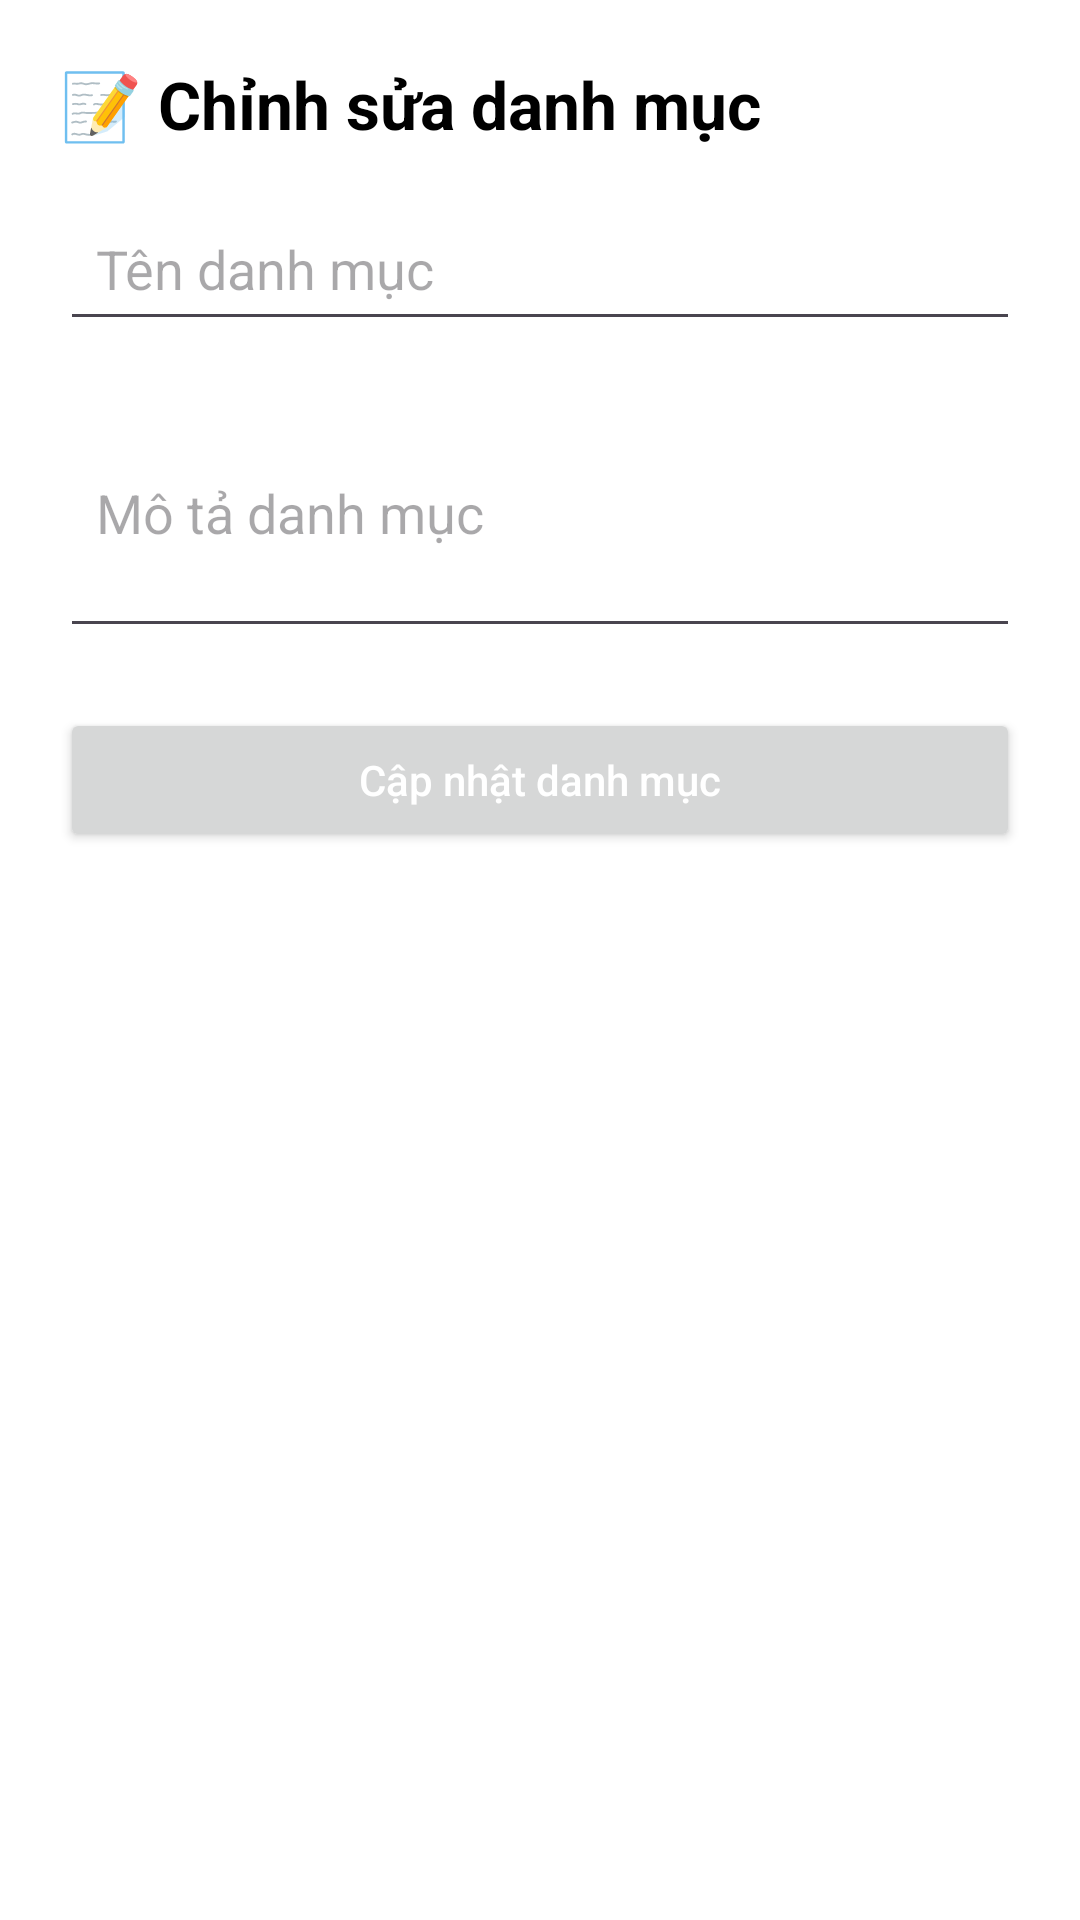

Write the Android layout XML for this screen, with the resource values it uses.
<!-- AndroidManifest.xml: application theme Theme.NutiGo_PRM -->
<!-- res/layout/activity_edit_category_admin.xml -->
<?xml version="1.0" encoding="utf-8"?>
<ScrollView xmlns:android="http://schemas.android.com/apk/res/android"
    android:id="@+id/main"
    android:layout_width="match_parent"
    android:layout_height="match_parent"
    android:padding="20dp"
    android:fillViewport="true"
    android:background="@android:color/white">

    <LinearLayout
        android:layout_width="match_parent"
        android:layout_height="wrap_content"
        android:orientation="vertical">

        <TextView
            android:layout_width="wrap_content"
            android:layout_height="wrap_content"
            android:text="📝 Chỉnh sửa danh mục"
            android:textSize="22sp"
            android:textStyle="bold"
            android:textColor="@color/black"
            android:paddingBottom="16dp" />

        <EditText
            android:id="@+id/edtCategoryName"
            android:layout_width="match_parent"
            android:layout_height="wrap_content"
            android:hint="Tên danh mục"
            android:inputType="textPersonName"
            android:padding="12dp"
            android:layout_marginBottom="12dp" />

        <EditText
            android:id="@+id/edtCategoryDescription"
            android:layout_width="match_parent"
            android:layout_height="wrap_content"
            android:hint="Mô tả danh mục"
            android:inputType="textMultiLine"
            android:minLines="3"
            android:padding="12dp"

            android:layout_marginBottom="20dp" />

        <Button
            android:id="@+id/btnUpdateCategory"
            android:layout_width="match_parent"
            android:layout_height="wrap_content"
            android:text="Cập nhật danh mục"
            android:textAllCaps="false"
            android:textColor="@android:color/white"
            />
    </LinearLayout>
</ScrollView>
<!-- resources referenced by this layout -->
<resources>
  <color name="black">#FF000000</color>
  <style name="Theme.NutiGo_PRM" parent="Base.Theme.NutiGo_PRM" />
  <style name="Base.Theme.NutiGo_PRM" parent="Theme.Material3.DayNight.NoActionBar">
          
          
      </style>
</resources>
